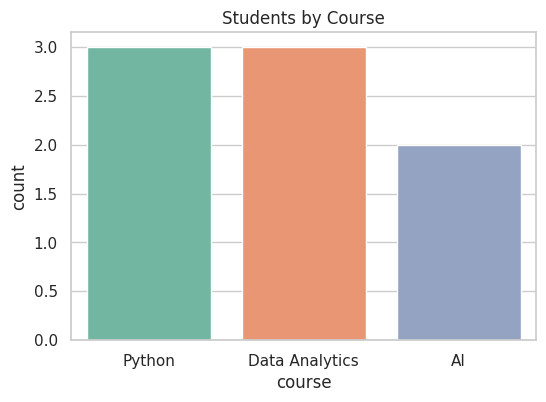
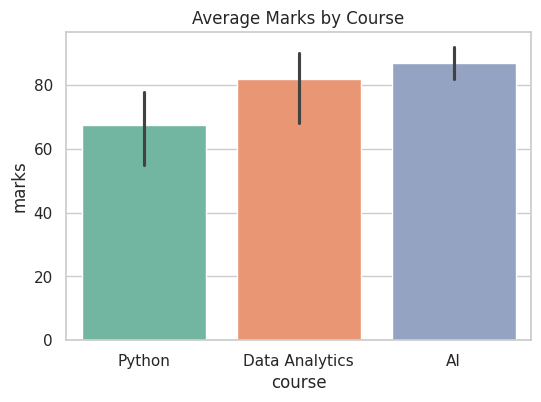
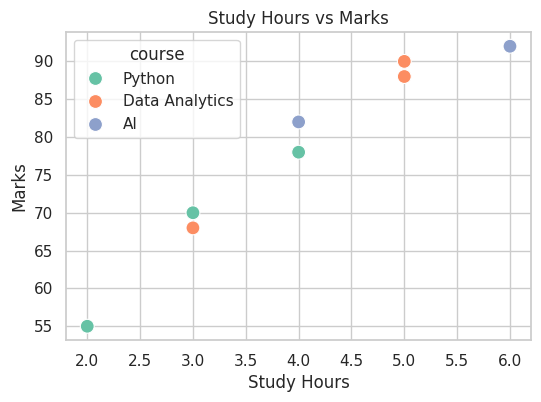
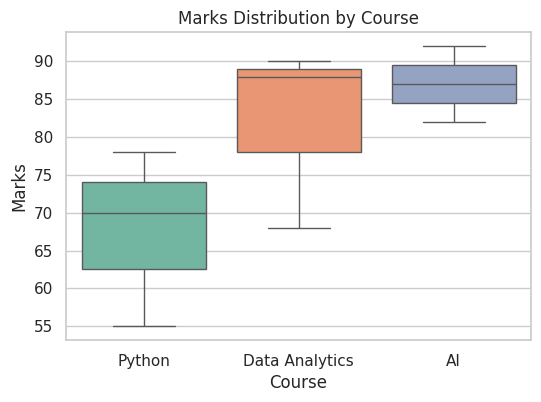
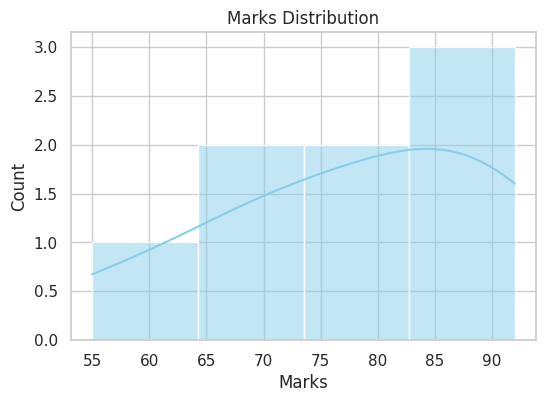
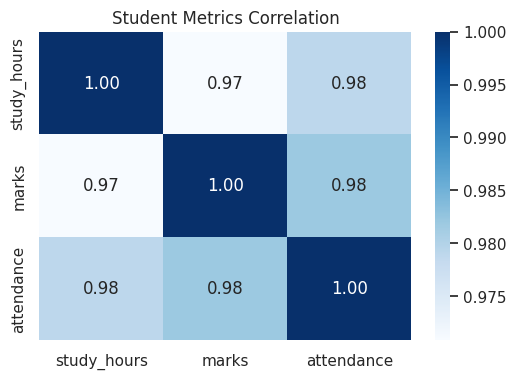

Here is the Python script that generated these plots, in order:
#assignment 11

import pandas as pd
import seaborn as sns
import matplotlib.pyplot as plt

#Use this data to create a DataFrame:

student_data = {
    "name": ["Aman", "Priya", "Shalu", "Raj", "Ansh", "Neha", "Vivek", "Riya"],
    "course": ["Python", "Python", "Data Analytics", "Data Analytics", "AI", "AI", "Python", "Data Analytics"],
    "study_hours": [2, 4, 3, 5, 6, 4, 3, 5],
    "marks": [55, 78, 68, 88, 92, 82, 70, 90],
    "attendance": [72, 85, 80, 92, 95, 88, 78, 90]
}

# Question 1: Set a Theme
# Set a Seaborn theme using sns.set_theme(style="whitegrid") before creating charts.

sns.set_theme(style="whitegrid")
df = pd.DataFrame(student_data)
print(df)


# Question 2: Count Plot
# Create a count plot showing the number of students in each course.
# Title: Students by Course
# Save as course_count.png

plt.figure(figsize=(6,4))
sns.countplot(x="course", data=df, palette="Set2")
plt.title("Students by Course")
plt.savefig("course_count.png")
plt.show()
plt.close()


# Question 3: Bar Plot
# Create a bar plot showing the average marks for each course.
# Title: Average Marks by Course
# Save as average_marks_bar.png

plt.figure(figsize=(6,4))
sns.barplot(x="course", y="marks", data=df, estimator="mean", palette="Set2")
plt.title("Average Marks by Course")
plt.savefig("average_marks_bar.png")
plt.show()
plt.close()


# Question 4: Scatter Plot
# Create a scatter plot showing study_hours on the x-axis and marks on the y-axis. Use course as the color grouping.
# Title: Study Hours vs Marks
# Save as study_hours_marks_scatter.png

plt.figure(figsize=(6,4))
sns.scatterplot(x="study_hours", y="marks", hue="course", data=df, palette="Set2", s=100)
plt.title("Study Hours vs Marks")
plt.xlabel("Study Hours")
plt.ylabel("Marks")
plt.savefig("study_hours_marks_scatter.png")
plt.show()
plt.close()

# Question 5: Box Plot
# Create a box plot of marks grouped by course.
# Title: Marks Distribution by Course
# Save as marks_boxplot.png

plt.figure(figsize=(6,4))
sns.boxplot(x="course", y="marks", data=df, palette="Set2")
plt.title("Marks Distribution by Course")
plt.xlabel("Course")
plt.ylabel("Marks")
plt.savefig("marks_boxplot.png")
plt.show()
plt.close()


# Question 6: Histogram
# Create a histogram of marks with a KDE curve.
# Title: Marks Distribution
# Save as marks_histogram.png

plt.figure(figsize=(6,4))
sns.histplot(df["marks"], kde=True, color="skyblue", palette="Set2")
plt.title("Marks Distribution")
plt.xlabel("Marks")
plt.ylabel("Count")
plt.savefig("marks_histogram.png")
plt.show()
plt.close()



# Question 7: Correlation Heatmap
# Create a correlation heatmap for study_hours, marks, and attendance.
# Use annot=True
# Title: Student Metrics Correlation
# Save as student_correlation_heatmap.png

correlation = df[["study_hours", "marks", "attendance"]].corr()
plt.figure(figsize=(6,4))
sns.heatmap(correlation, annot=True, cmap="Blues", fmt=".2f")
plt.title("Student Metrics Correlation")
plt.savefig("student_correlation_heatmap.png")
plt.show()
plt.close()



# Question 8: Best Performing Course
# Use Pandas groupby to find the course with the highest average marks and print it.
# Expected Output:
# Best performing course: AI


avg_marks = df.groupby("course")["marks"].mean()
best_course = avg_marks.idxmax()
print(f"Best performing course: {best_course}")
